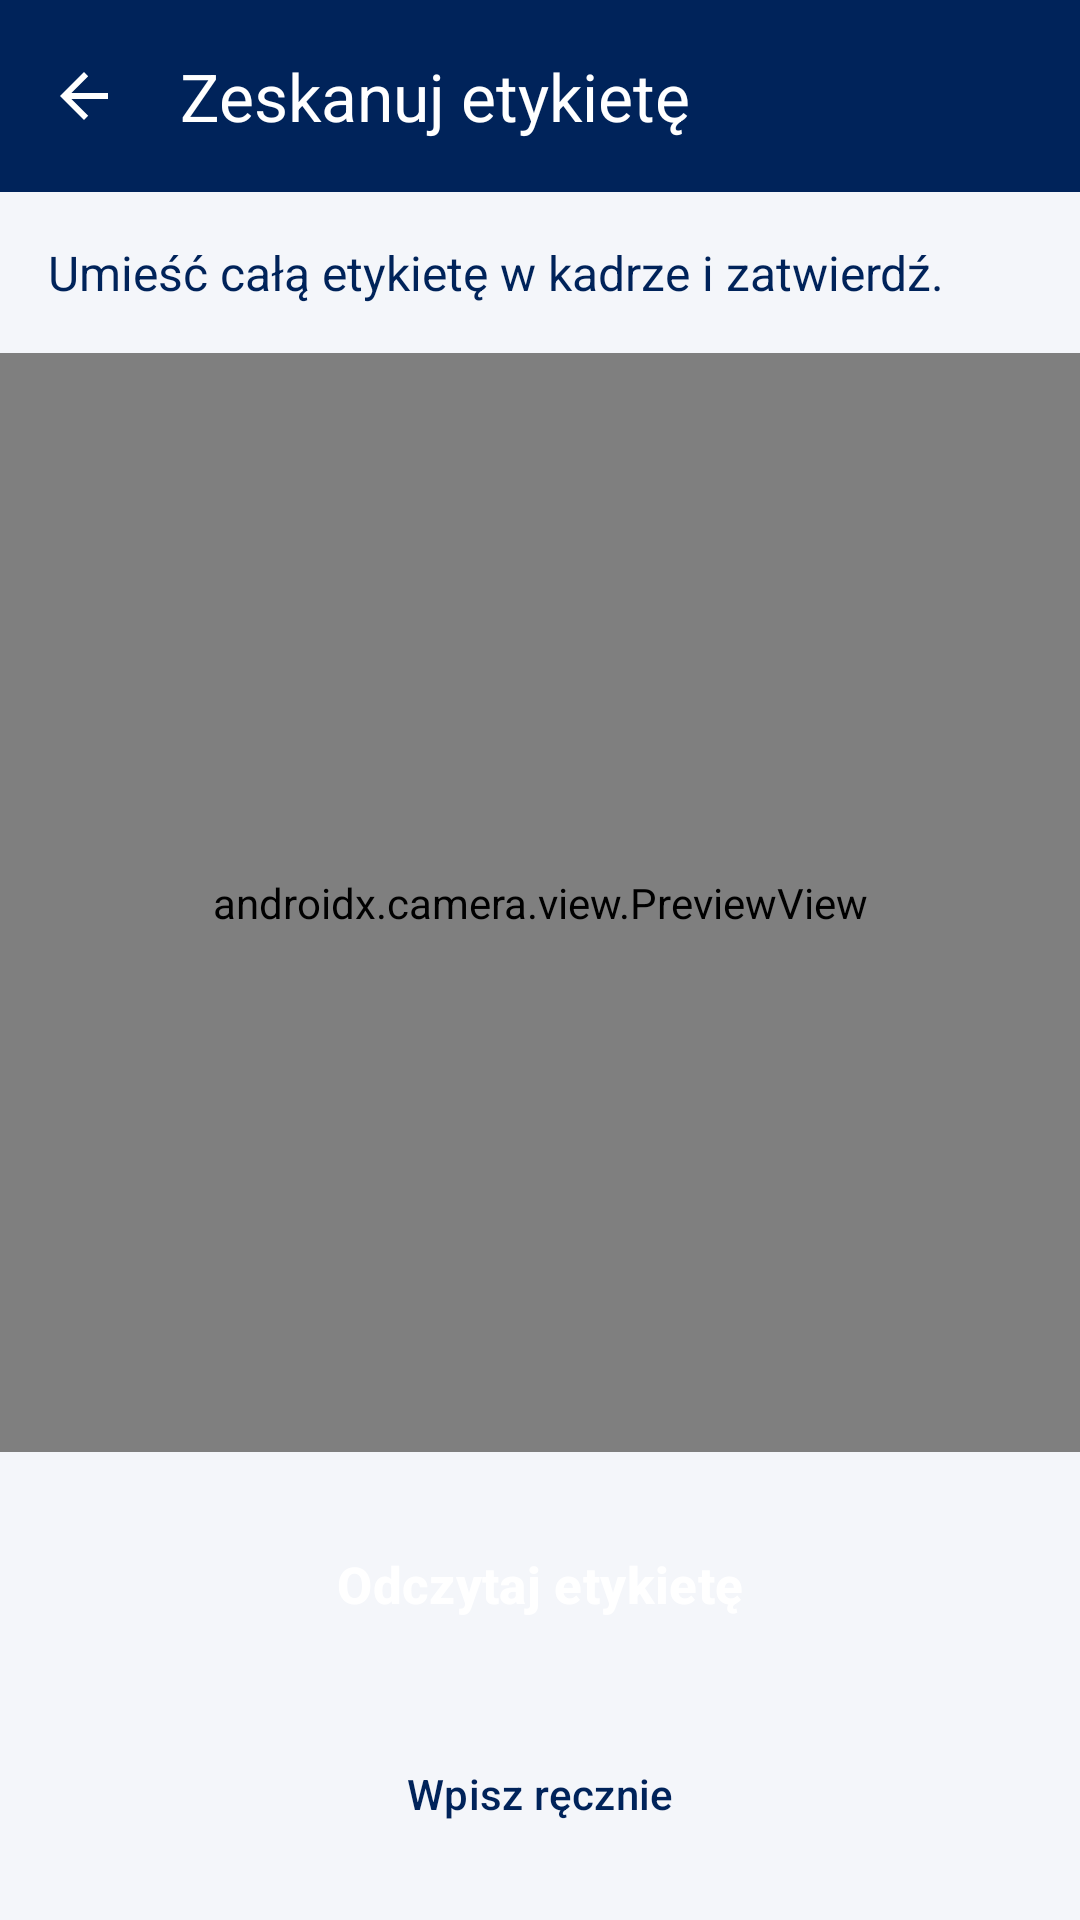

Layout XML and referenced resources for this Android screen:
<!-- AndroidManifest.xml: application theme Theme.Skaner -->
<!-- res/layout/activity_pz_scan.xml -->
<?xml version="1.0" encoding="utf-8"?>
<LinearLayout xmlns:android="http://schemas.android.com/apk/res/android"
    xmlns:app="http://schemas.android.com/apk/res-auto"
    android:layout_width="match_parent"
    android:layout_height="match_parent"
    android:orientation="vertical">

    <com.google.android.material.appbar.MaterialToolbar
        android:id="@+id/toolbar"
        android:layout_width="match_parent"
        android:layout_height="?attr/actionBarSize"
        android:background="@color/brand_blue"
        app:title="@string/label_scan"
        app:titleTextColor="@android:color/white"
        app:navigationIcon="?attr/homeAsUpIndicator"
        app:navigationIconTint="@android:color/white" />

    <TextView
        android:layout_width="match_parent"
        android:layout_height="wrap_content"
        android:padding="16dp"
        android:text="@string/label_scan_prompt"
        android:textColor="@color/brand_blue"
        android:textSize="16sp" />

    <androidx.camera.view.PreviewView
        android:id="@+id/previewView"
        android:layout_width="match_parent"
        android:layout_height="0dp"
        android:layout_weight="1" />

    <Button
        android:id="@+id/captureButton"
        style="@style/Widget.Skaner.Button.Primary"
        android:layout_width="match_parent"
        android:layout_height="wrap_content"
        android:layout_margin="16dp"
        android:minHeight="56dp"
        android:text="@string/label_capture" />

    <Button
        android:id="@+id/manualButton"
        style="@style/Widget.Skaner.Button.Outlined"
        android:layout_width="match_parent"
        android:layout_height="wrap_content"
        android:layout_marginHorizontal="16dp"
        android:layout_marginBottom="16dp"
        android:minHeight="52dp"
        android:text="@string/label_manual" />
</LinearLayout>
<!-- resources referenced by this layout -->
<resources>
  <color name="brand_blue">#00235A</color>
  <string name="label_capture">Odczytaj etykietę</string>
  <string name="label_manual">Wpisz ręcznie</string>
  <string name="label_scan">Zeskanuj etykietę</string>
  <string name="label_scan_prompt">Umieść całą etykietę w kadrze i zatwierdź.</string>
  <style name="Widget.Skaner.Button.Outlined" parent="Widget.Material3.Button.OutlinedButton">
          <item name="strokeColor">@color/brand_blue</item>
          <item name="android:textColor">@color/brand_blue</item>
          <item name="cornerRadius">14dp</item>
      </style>
  <style name="Widget.Skaner.Button.Primary" parent="Widget.Material3.Button">
          <item name="backgroundTint">@color/brand_orange</item>
          <item name="android:textColor">@android:color/white</item>
          <item name="cornerRadius">14dp</item>
          <item name="android:textSize">17sp</item>
          <item name="android:textStyle">bold</item>
          <item name="android:insetTop">0dp</item>
          <item name="android:insetBottom">0dp</item>
      </style>
  <style name="Theme.Skaner" parent="Base.Theme.Skaner" />
  <color name="brand_orange">#FF5E14</color>
  <style name="Base.Theme.Skaner" parent="Theme.Material3.Light.NoActionBar">
          <item name="colorPrimary">@color/brand_blue</item>
          <item name="colorOnPrimary">@android:color/white</item>
          <item name="colorSecondary">@color/brand_orange</item>
          <item name="colorOnSecondary">@android:color/white</item>
          <item name="android:windowBackground">@color/app_background</item>
          <item name="android:statusBarColor">@color/brand_blue</item>
          <item name="android:windowLightStatusBar">false</item>
      </style>
  <color name="app_background">#F4F6FA</color>
</resources>
